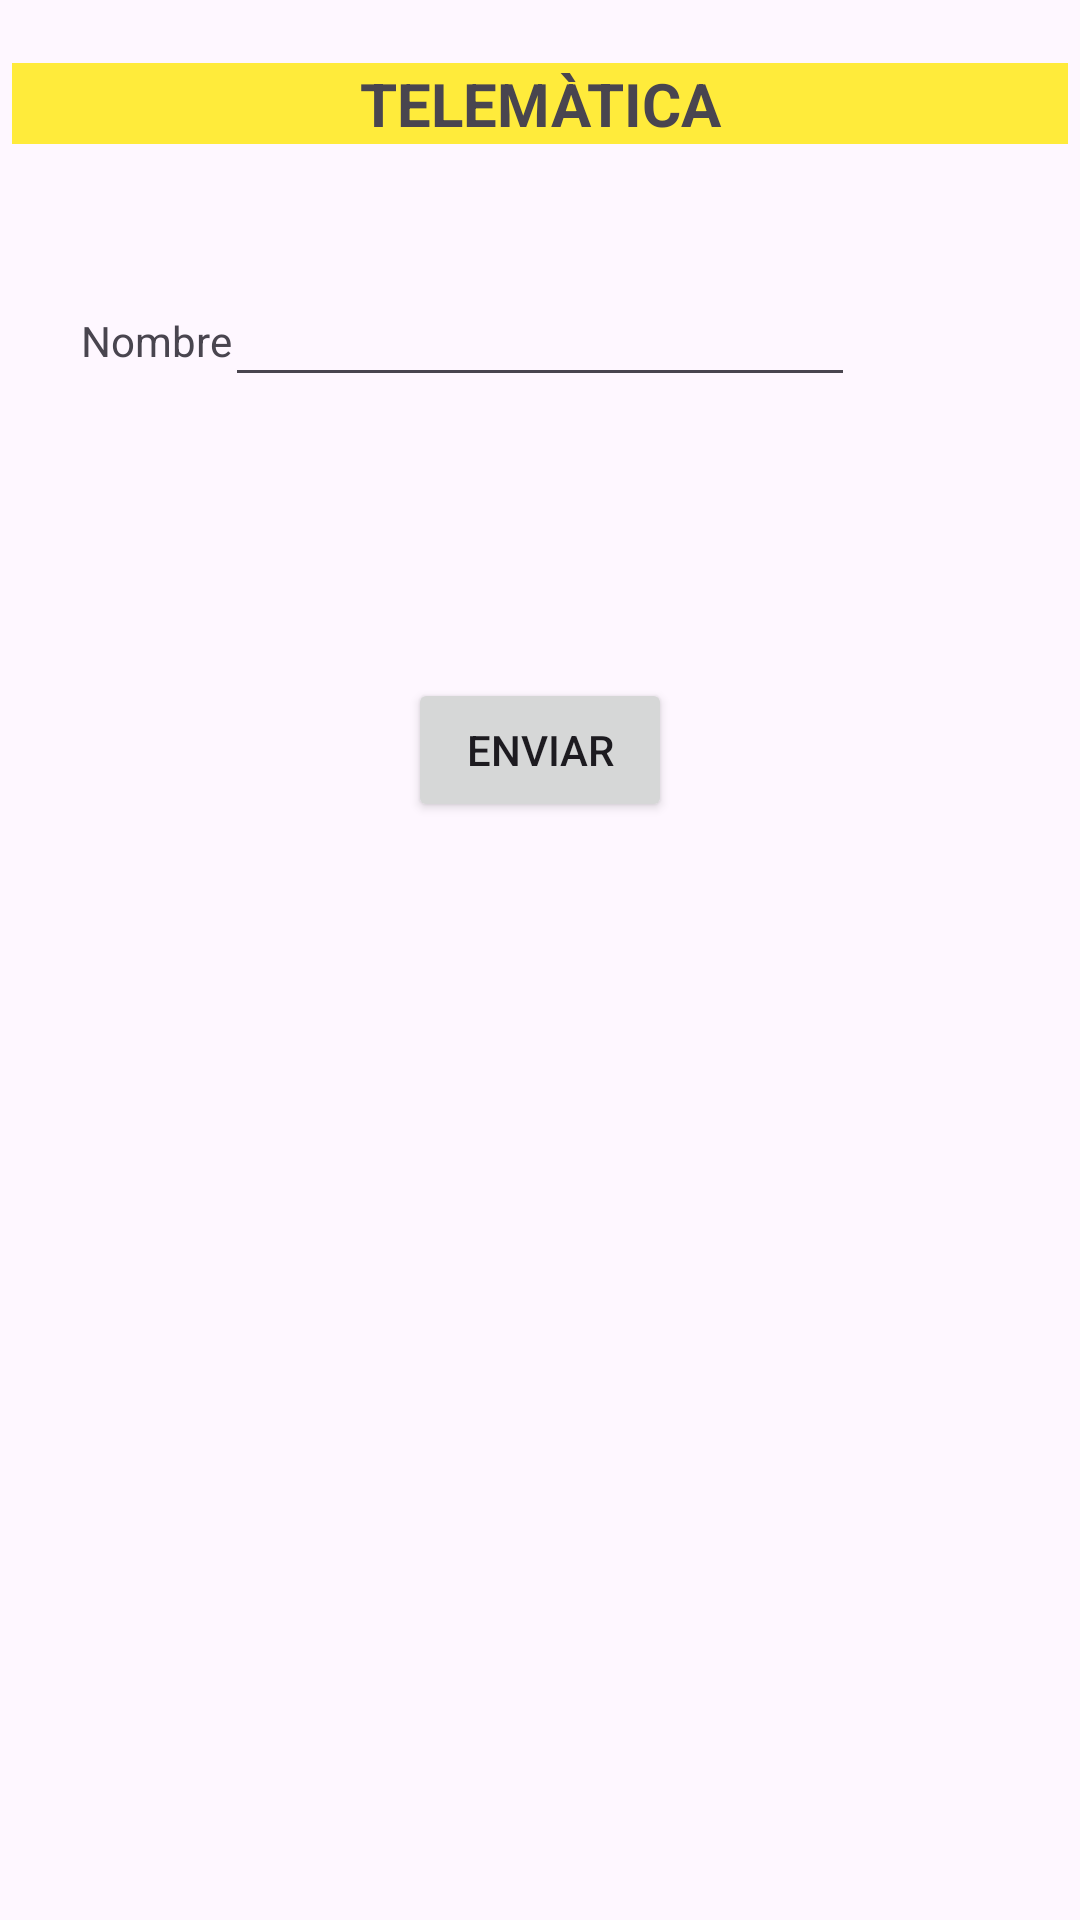

Android layout source for this screen:
<!-- AndroidManifest.xml: application theme Theme.Pràctica1 -->
<!-- res/layout/activity_main.xml -->
<?xml version="1.0" encoding="utf-8"?>
<RelativeLayout xmlns:android="http://schemas.android.com/apk/res/android"
    xmlns:app="http://schemas.android.com/apk/res-auto"
    xmlns:tools="http://schemas.android.com/tools"
    android:layout_width="match_parent"
    android:layout_height="match_parent"
    android:onClick="Enviar"
    tools:context=".MainActivity">

    <TextView
        android:id="@+id/TITULO"
        android:layout_width="match_parent"
        android:layout_height="wrap_content"
        android:layout_alignParentStart="true"
        android:layout_alignParentTop="true"
        android:layout_alignParentEnd="true"
        android:layout_centerHorizontal="true"
        android:layout_marginStart="4dp"
        android:layout_marginTop="21dp"
        android:layout_marginEnd="4dp"
        android:background="#FFEB3B"
        android:text="TELEMÀTICA"
        android:textAlignment="center"
        android:textColorHighlight="#000000"
        android:textSize="20sp"
        android:textStyle="bold"
        app:layout_constraintBottom_toBottomOf="parent"
        app:layout_constraintEnd_toEndOf="parent"
        app:layout_constraintStart_toStartOf="parent"
        app:layout_constraintTop_toTopOf="parent"
        app:layout_constraintVertical_bias="0.003" />

    <EditText
        android:id="@+id/txtNombre"
        android:layout_width="wrap_content"
        android:layout_height="wrap_content"
        android:layout_alignParentTop="true"
        android:layout_centerHorizontal="true"
        android:layout_marginTop="91dp"
        android:ems="10"
        android:inputType="text"
        tools:layout_editor_absoluteX="127dp"
        tools:layout_editor_absoluteY="42dp" />

    <TextView
        android:id="@+id/nombre"
        android:layout_width="wrap_content"
        android:layout_height="wrap_content"
        android:layout_alignParentStart="true"
        android:layout_alignParentTop="true"
        android:layout_marginStart="27dp"
        android:layout_marginTop="104dp"
        android:text="Nombre"
        tools:layout_editor_absoluteX="33dp"
        tools:layout_editor_absoluteY="58dp" />

    <Button
        android:id="@+id/txtNombre"
        android:layout_width="wrap_content"
        android:layout_height="wrap_content"
        android:layout_alignParentTop="true"
        android:layout_centerHorizontal="true"
        android:layout_marginTop="226dp"
        android:onClick="Enviar"
        android:text="ENVIAR"
        tools:layout_editor_absoluteX="149dp"
        tools:layout_editor_absoluteY="131dp" />

</RelativeLayout>
<!-- resources referenced by this layout -->
<resources>
  <style name="Theme.Pràctica1" parent="Base.Theme.Pràctica1" />
  <style name="Base.Theme.Pràctica1" parent="Theme.Material3.DayNight.NoActionBar">
          
          
      </style>
</resources>
